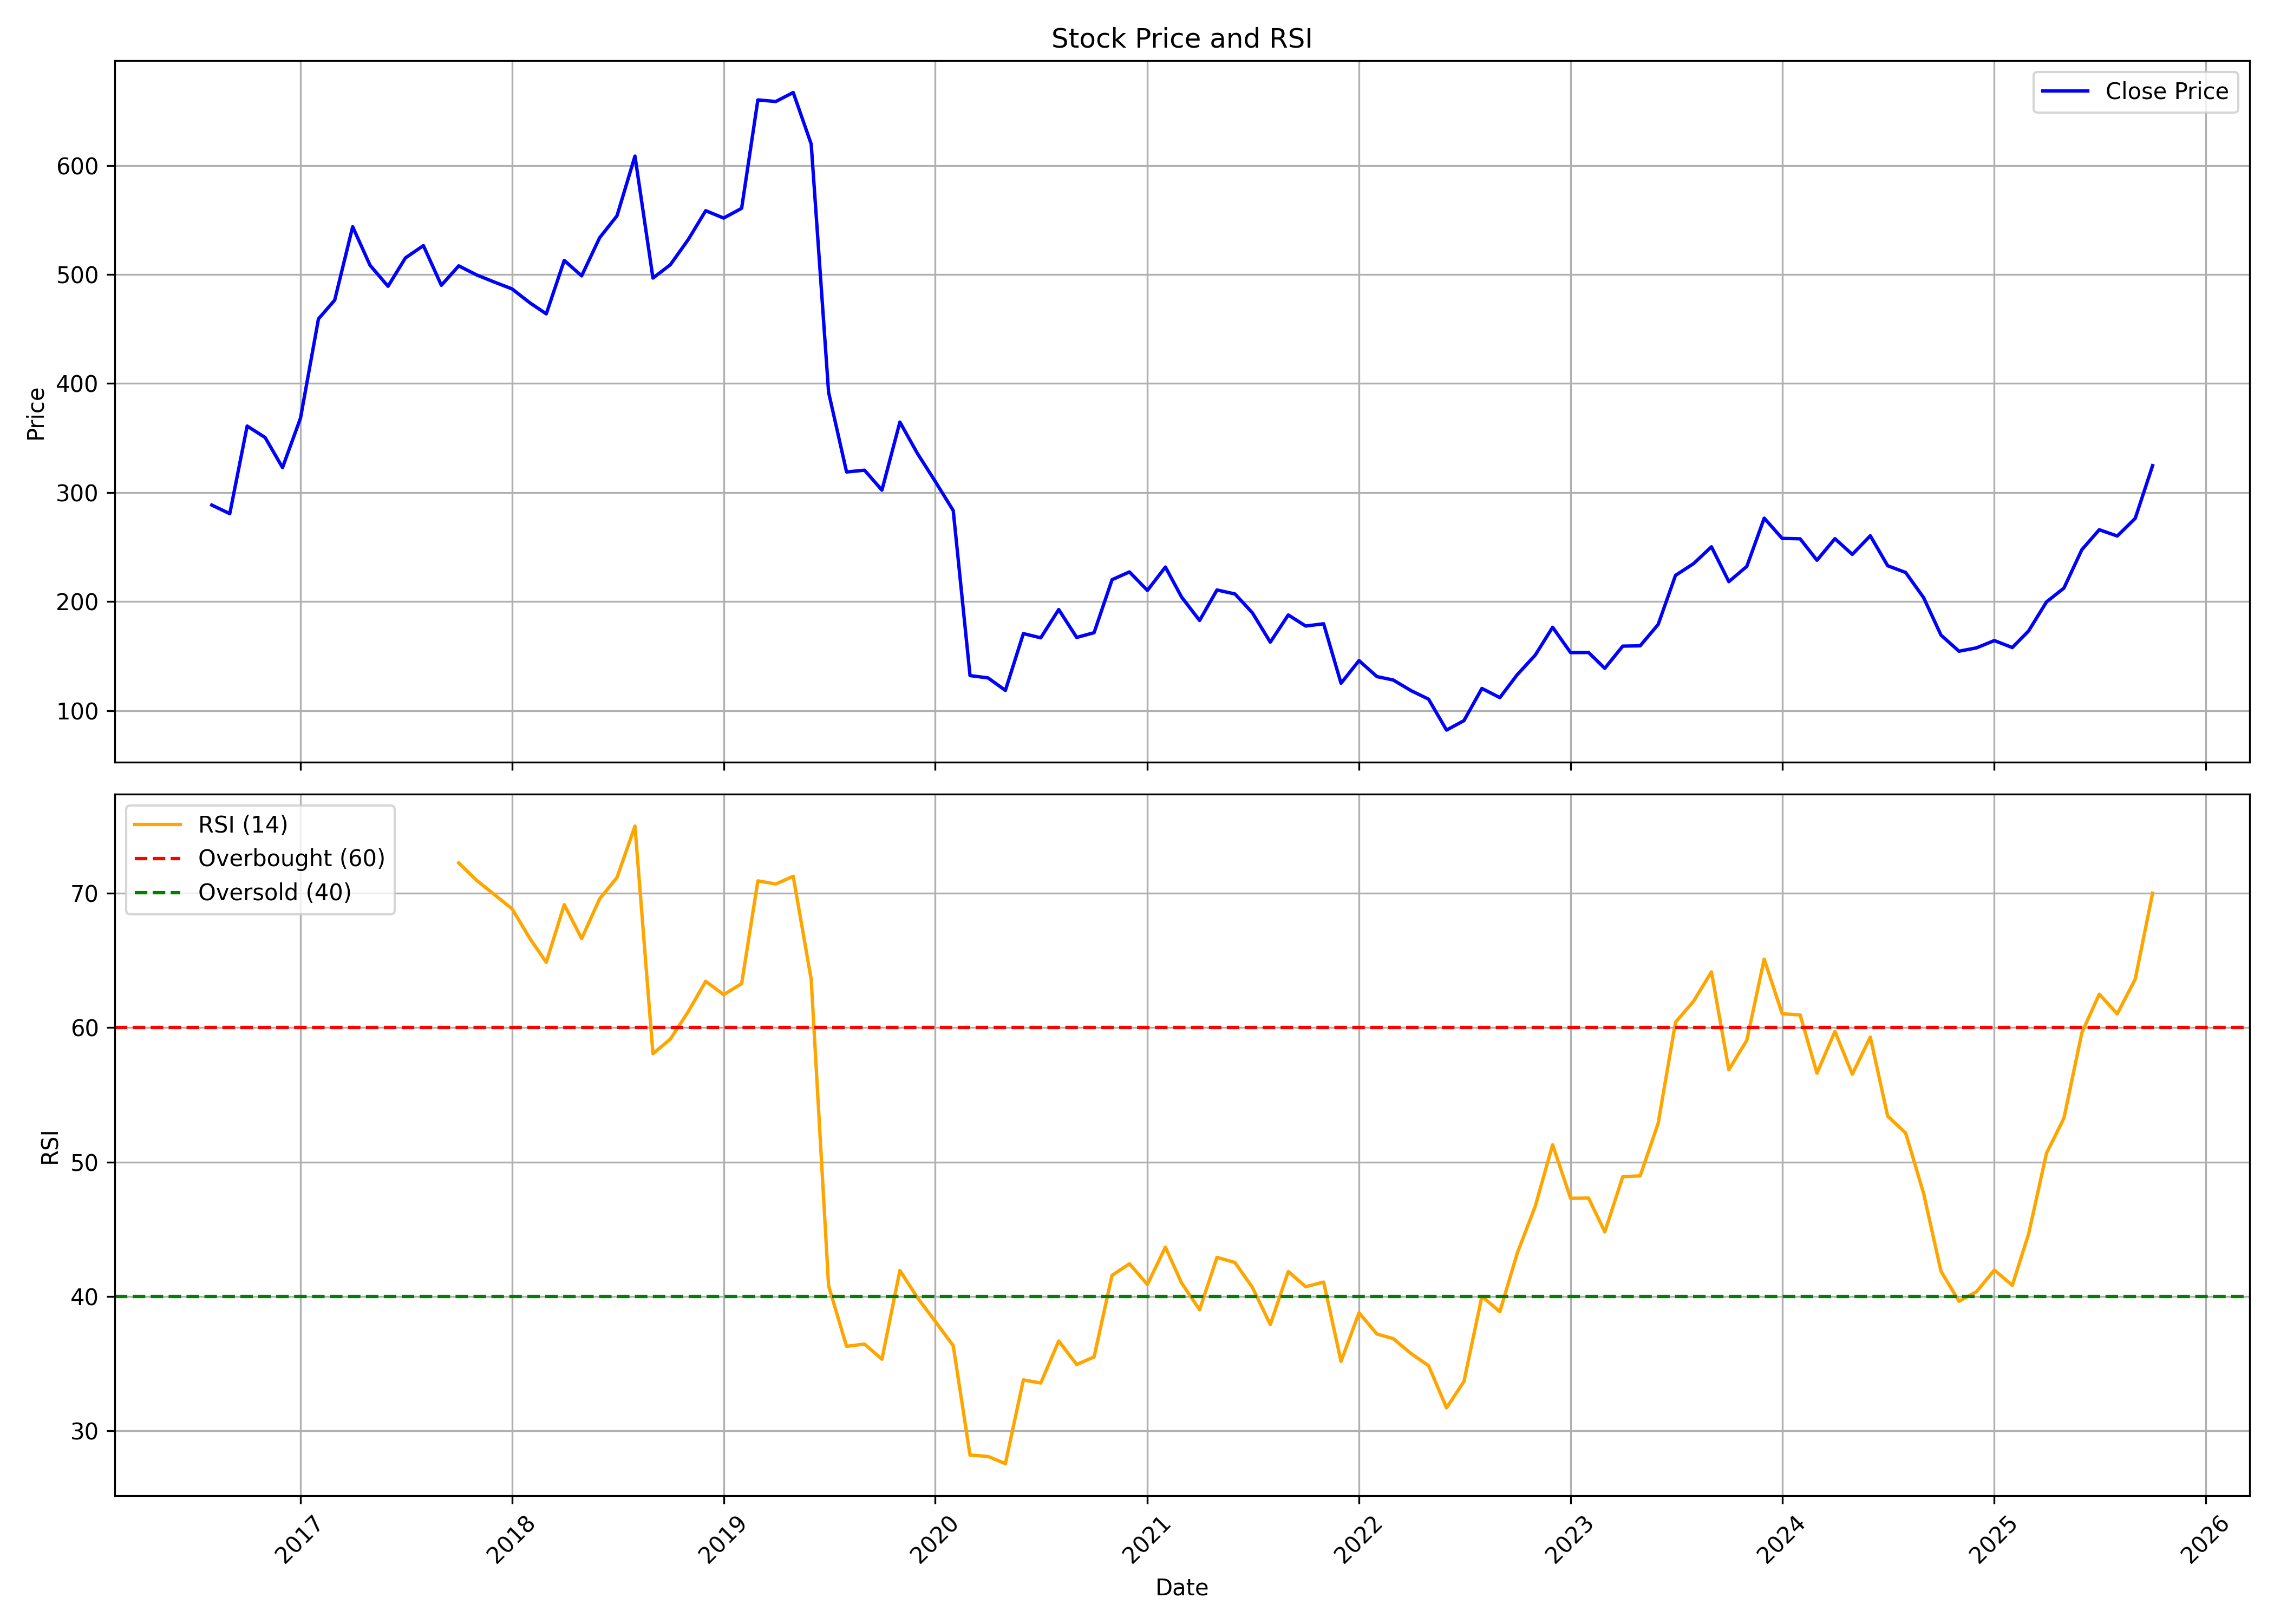

The table this chart was drawn from, first rows:
, date, symbol, open, high, low, close, volume, rsi
0, 2016-08-01, RBLBANK, 264.2, 294.4, 264.2, 288.5, 79264509, 
1, 2016-09-01, RBLBANK, 291.5, 305, 271.3, 280.6, 46515185, 
2, 2016-10-01, RBLBANK, 287.6, 362.3, 284.2, 361, 46863244, 
3, 2016-11-01, RBLBANK, 381.8, 389.7, 318, 350.5, 53488679, 
4, 2016-12-01, RBLBANK, 353.6, 353.6, 313.2, 322.9, 21007265, 
5, 2017-01-01, RBLBANK, 326.3, 396.6, 321, 368.2, 26856524, 
6, 2017-02-01, RBLBANK, 369, 470.2, 368.3, 459.3, 38162137, 
7, 2017-03-01, RBLBANK, 462.4, 491.4, 435.5, 476.5, 30845037, 
8, 2017-04-01, RBLBANK, 479.7, 577.5, 477.7, 543.9, 47758645, 
9, 2017-05-01, RBLBANK, 543.9, 579, 477.8, 508.5, 41144533, 
10, 2017-06-01, RBLBANK, 513.6, 537.7, 474.3, 489.2, 29747877, 
11, 2017-07-01, RBLBANK, 489.4, 531.6, 485.4, 515.3, 31293827, 
12, 2017-08-01, RBLBANK, 520, 528.7, 459.2, 526.5, 43323351, 
13, 2017-09-01, RBLBANK, 526, 530.3, 480.2, 490.1, 27220387, 
14, 2017-10-01, RBLBANK, 490.1, 533.7, 490.1, 508, 26704818, 72.23
15, 2017-11-01, RBLBANK, 509.5, 512.6, 487.5, 499.6, 18996957, 70.94
16, 2017-12-01, RBLBANK, 501.5, 512.2, 481.2, 493.2, 17275177, 69.9
17, 2018-01-01, RBLBANK, 493.1, 531.8, 479.6, 486.8, 28833190, 68.83
18, 2018-02-01, RBLBANK, 488.7, 494.5, 437.5, 473.9, 18513896, 66.6
19, 2018-03-01, RBLBANK, 475.7, 478.6, 428.6, 463.9, 22579209, 64.85
20, 2018-04-01, RBLBANK, 463.9, 526.9, 459.2, 513, 23791148, 69.14
21, 2018-05-01, RBLBANK, 513, 513, 476, 498.8, 16791578, 66.61
22, 2018-06-01, RBLBANK, 497.6, 552.8, 485.3, 533.7, 31938998, 69.57
23, 2018-07-01, RBLBANK, 537.3, 570.9, 527.9, 553.9, 42315077, 71.16
24, 2018-08-01, RBLBANK, 557.9, 632.7, 539.6, 608.7, 36855167, 74.98
25, 2018-09-01, RBLBANK, 611.5, 624.5, 489.4, 496.8, 29323678, 58.05
26, 2018-10-01, RBLBANK, 480.4, 534.7, 425.2, 509, 51242715, 59.14
27, 2018-11-01, RBLBANK, 509.5, 560.4, 502.6, 532.2, 33257314, 61.19
28, 2018-12-01, RBLBANK, 542.2, 573, 520.3, 558.6, 22995526, 63.44
29, 2019-01-01, RBLBANK, 561.6, 571.5, 526, 551.8, 21867686, 62.44
30, 2019-02-01, RBLBANK, 552.1, 589.5, 527.4, 560.7, 24507465, 63.26
31, 2019-03-01, RBLBANK, 562.8, 671, 561, 660.2, 72629904, 70.9
32, 2019-04-01, RBLBANK, 661.8, 669.8, 627.4, 658.8, 22660398, 70.67
33, 2019-05-01, RBLBANK, 658.8, 695.2, 606.7, 667, 38049907, 71.25
34, 2019-06-01, RBLBANK, 665.1, 685, 585, 619.7, 28899588, 63.58
35, 2019-07-01, RBLBANK, 620.9, 643.4, 370.5, 391.9, 153302596, 40.79
36, 2019-08-01, RBLBANK, 384.9, 404.1, 278.8, 318.9, 197983240, 36.29
37, 2019-09-01, RBLBANK, 318.9, 404.4, 301.3, 320.5, 208533062, 36.46
38, 2019-10-01, RBLBANK, 323.1, 330, 224.7, 302.2, 467552174, 35.33
39, 2019-11-01, RBLBANK, 304.1, 381.2, 288.5, 364.6, 348203480, 41.93
40, 2019-12-01, RBLBANK, 363.4, 371.6, 305.2, 336.1, 274806590, 39.93
41, 2020-01-01, RBLBANK, 337.2, 362.9, 308.2, 310.2, 226370064, 38.14
42, 2020-02-01, RBLBANK, 311.8, 338.1, 277.8, 283.5, 165116599, 36.34
43, 2020-03-01, RBLBANK, 291.4, 300.3, 125.6, 132, 408306788, 28.2
44, 2020-04-01, RBLBANK, 135.2, 141.2, 99.83, 129.9, 663939681, 28.11
45, 2020-05-01, RBLBANK, 129.9, 134.7, 103.7, 118.5, 704340943, 27.57
46, 2020-06-01, RBLBANK, 120, 202.2, 119.3, 170.6, 1240650090, 33.8
47, 2020-07-01, RBLBANK, 172, 194.1, 157.8, 166.7, 699546712, 33.56
48, 2020-08-01, RBLBANK, 166.6, 214, 158.1, 192.6, 626992706, 36.69
49, 2020-09-01, RBLBANK, 192.7, 198.6, 153.5, 167, 367190913, 34.94
50, 2020-10-01, RBLBANK, 169, 182.9, 163, 171.4, 335275558, 35.51
51, 2020-11-01, RBLBANK, 172.5, 232, 171.1, 220, 459430431, 41.57
52, 2020-12-01, RBLBANK, 221.6, 241.1, 194.4, 227.1, 379808397, 42.43
53, 2021-01-01, RBLBANK, 227.2, 269.7, 205.7, 210.2, 385543731, 40.89
54, 2021-02-01, RBLBANK, 212.3, 264.3, 208.7, 231.6, 371680853, 43.67
55, 2021-03-01, RBLBANK, 235, 249.9, 200.3, 204, 287710383, 41
56, 2021-04-01, RBLBANK, 207.3, 215, 166.8, 182.6, 331574905, 39.01
57, 2021-05-01, RBLBANK, 180.5, 213.6, 174.7, 210.6, 285260718, 42.91
58, 2021-06-01, RBLBANK, 211.5, 219.9, 197.7, 206.9, 203096899, 42.53
59, 2021-07-01, RBLBANK, 208, 222.6, 186.2, 189.7, 173288520, 40.68
... 51 more rows
